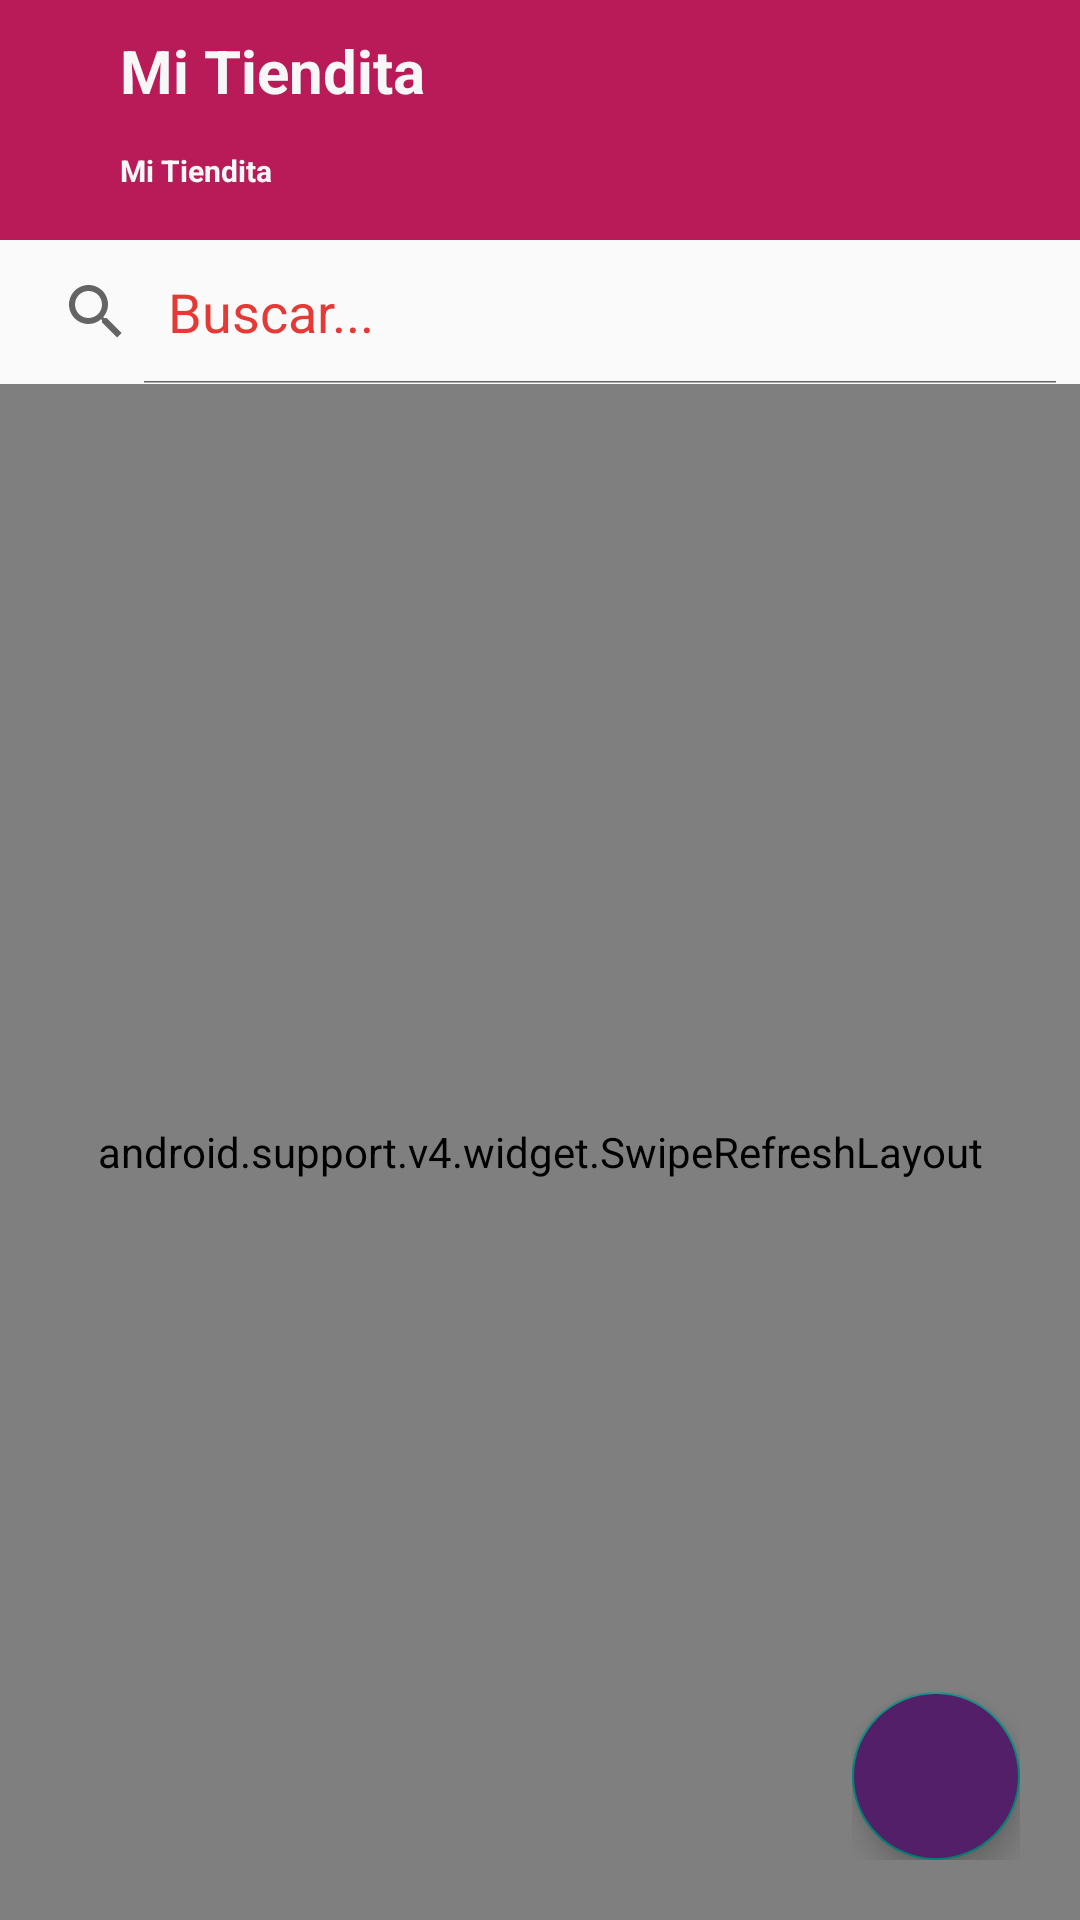

Write the Android layout XML for this screen, with the resource values it uses.
<!-- AndroidManifest.xml: application theme AppTheme -->
<!-- res/layout/fragment_productos.xml -->
<?xml version="1.0" encoding="utf-8"?>
<LinearLayout xmlns:android="http://schemas.android.com/apk/res/android"
    xmlns:tools="http://schemas.android.com/tools"
    android:layout_width="match_parent"
    xmlns:app="http://schemas.android.com/apk/res-auto"
    android:orientation="vertical"
    android:layout_height="match_parent"
    tools:context=".Productos">
    <RelativeLayout
        android:layout_width="match_parent"
        android:orientation="vertical"
        android:layout_height="match_parent">

        <RelativeLayout
            android:elevation="0dp"
            android:background="@color/colorPrimary"
            android:paddingRight="20dp"
            android:paddingLeft="40dp"
            android:paddingTop="10dp"
            android:id="@+id/presentation"
            android:layout_width="match_parent"
            android:layout_height="80dp">
            <ImageView
                android:id="@+id/log"
                android:layout_alignParentRight="true"
                android:layout_width="50dp"
                android:layout_height="50dp"
                android:layout_marginLeft="20dp"
                android:src="@drawable/user"
                ></ImageView>
            <TextView
                android:layout_width="wrap_content"
                android:layout_height="wrap_content"
                android:layout_toLeftOf="@id/log"
                android:layout_alignParentLeft="true"
                android:text="@string/app_name"
                android:id="@+id/local"
                android:textSize="20dp"
                android:textColor="@color/white"
                android:textStyle="bold"
                >
            </TextView>
            <TextView
                android:layout_width="wrap_content"
                android:layout_height="wrap_content"
                android:id="@+id/direccion"
                android:text="@string/app_name"
                android:textColor="@color/white"
                android:textSize="10dp"
                android:textStyle="bold"
                android:layout_marginTop="40dp"
                android:gravity="center"
                >
            </TextView>
        </RelativeLayout>

        <SearchView
            android:layout_below="@+id/presentation"
            android:layout_width="match_parent"
            android:id="@+id/search_prod"
            android:layout_height="wrap_content"
            android:queryHint="Buscar..."
            android:iconifiedByDefault="false"
            >
        </SearchView>

        <android.support.v4.widget.SwipeRefreshLayout
            android:layout_below="@+id/search_prod"
            android:layout_width="match_parent"
            android:id="@+id/ref_prod"
            android:layout_height="match_parent">

            <android.support.v7.widget.RecyclerView
                android:layout_below="@+id/search_prod"
                android:layout_margin="5dp"
                android:padding="10dp"
                android:layout_width="match_parent"
                android:id="@+id/recycler_productos"
                android:layout_height="match_parent">
            </android.support.v7.widget.RecyclerView>

        </android.support.v4.widget.SwipeRefreshLayout>




        <LinearLayout
            android:layout_width="wrap_content"
            android:layout_height="wrap_content"
            android:orientation="vertical"
            android:layout_alignParentBottom="true"
            android:layout_alignParentEnd="true"
            android:layout_margin="20dp"
            >

            <android.support.design.widget.FloatingActionButton
                android:layout_width="wrap_content"
                android:layout_height="wrap_content"
                app:fabSize="normal"
                android:src="@drawable/fab_add"
                android:backgroundTint="@color/colorPrimaryDark"
                android:id="@+id/add_prod"
                >

            </android.support.design.widget.FloatingActionButton>
        </LinearLayout>
    </RelativeLayout>


</LinearLayout>
<!-- resources referenced by this layout -->
<resources>
  <color name="colorPrimary">#B81B57</color>
  <color name="colorPrimaryDark">#521F68</color>
  <color name="white">#F7F7F7</color>
  <string name="app_name">Mi Tiendita</string>
  <style name="AppTheme" parent="Theme.AppCompat.Light.NoActionBar">
          <item name="colorPrimary">@color/colorPrimary</item>
          <item name="android:textColorHint">@color/delete_value</item>
      </style>
  <color name="delete_value">#E53935</color>
</resources>
